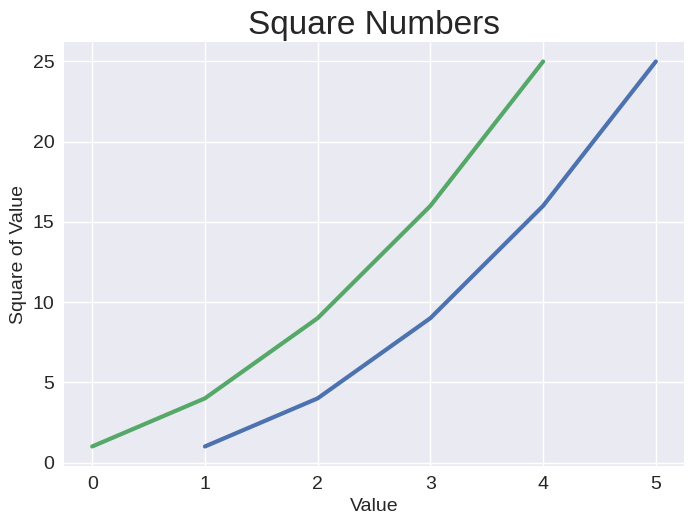

The script that saved this image:
import matplotlib.pyplot as plt   # Import matplotlib for plotting

# Data for plotting
input_values = [1, 2, 3, 4, 5]         # x-values
squares = [1, 4, 9, 16, 25]            # y-values (squares of input_values)

# Choose a style for the plot (seaborn look)
plt.style.use('seaborn-v0_8')

# Create the figure and axes object
fig, ax = plt.subplots()

# Plot the data
ax.plot(input_values, squares, linewidth=3)   # Plot x vs y (main line)
ax.plot(squares, linewidth=3)                 # Plot just y-values (index vs squares)

# Set chart title and labels
ax.set_title("Square Numbers", fontsize=24)   # Chart title
ax.set_xlabel("Value", fontsize=14)           # X-axis label
ax.set_ylabel("Square of Value", fontsize=14) # Y-axis label

# Customize tick label size
ax.tick_params(labelsize=14)

# Display the plot
plt.show()
